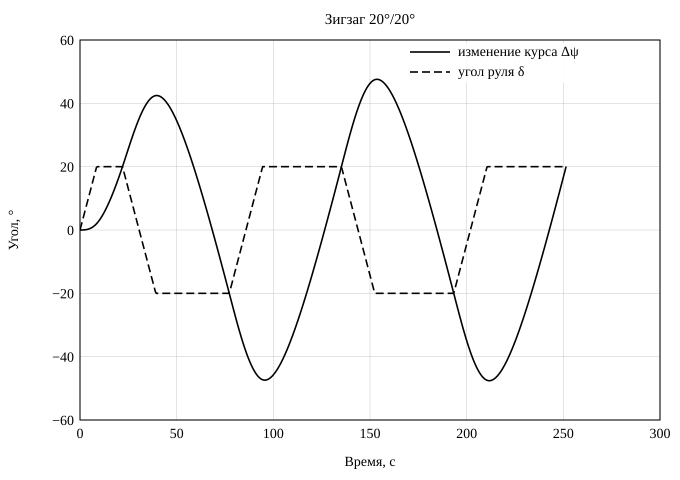

Data behind this chart, as committed beside it:
t_s; x_m; y_m; heading_deg; heading_change_deg; u_ms; speed_kn; r_degs; rudder_ordered_deg; rudder_actual_deg
0.00; 0.000; 0.000; 0.000; 0.000; 6.945; 13.5; 0.00000; 0.000; 0.000
0.50; 0.000; 3.472; 0.001; 0.001; 6.945; 13.5; 0.00284; 20; 1.161
1.00; 0.000; 6.945; 0.004; 0.004; 6.945; 13.5; 0.01099; 20; 2.321
1.50; 0.001; 10.42; 0.013; 0.013; 6.945; 13.5; 0.02426; 20; 3.482
2.00; 0.002; 13.89; 0.029; 0.029; 6.945; 13.5; 0.04245; 20; 4.643
2.50; 0.004; 17.36; 0.056; 0.056; 6.945; 13.5; 0.06538; 20; 5.804
3.00; 0.009; 20.84; 0.096; 0.096; 6.945; 13.5; 0.09286; 20; 6.964
3.50; 0.016; 24.31; 0.150; 0.150; 6.945; 13.5; 0.1247; 20; 8.125
4.00; 0.028; 27.78; 0.222; 0.222; 6.945; 13.5; 0.1608; 20; 9.286
4.50; 0.044; 31.25; 0.313; 0.313; 6.945; 13.5; 0.201; 20; 10.45
5.00; 0.066; 34.73; 0.424; 0.424; 6.945; 13.5; 0.245; 20; 11.61
5.50; 0.096; 38.2; 0.559; 0.559; 6.945; 13.5; 0.2928; 20; 12.77
6.00; 0.135; 41.67; 0.719; 0.719; 6.945; 13.5; 0.3442; 20; 13.93
6.50; 0.184; 45.14; 0.905; 0.905; 6.945; 13.5; 0.3991; 20; 15.09
7.00; 0.246; 48.61; 1.120; 1.120; 6.945; 13.5; 0.4574; 20; 16.25
7.50; 0.321; 52.09; 1.364; 1.364; 6.945; 13.5; 0.5188; 20; 17.41
8.00; 0.412; 55.56; 1.640; 1.640; 6.945; 13.5; 0.5834; 20; 18.57
8.50; 0.521; 59.03; 1.949; 1.949; 6.945; 13.5; 0.6509; 20; 19.73
9.00; 0.650; 62.5; 2.293; 2.293; 6.945; 13.5; 0.7197; 20; 20
9.50; 0.801; 65.97; 2.670; 2.670; 6.945; 13.5; 0.7859; 20; 20
10.00; 0.975; 69.44; 3.080; 3.080; 6.945; 13.5; 0.8496; 20; 20
10.50; 1.175; 72.9; 3.520; 3.520; 6.945; 13.5; 0.9109; 20; 20
11.00; 1.403; 76.37; 3.991; 3.991; 6.945; 13.5; 0.9699; 20; 20
11.50; 1.661; 79.83; 4.491; 4.491; 6.945; 13.5; 1.027; 20; 20
12.00; 1.949; 83.29; 5.019; 5.019; 6.945; 13.5; 1.081; 20; 20
12.50; 2.270; 86.75; 5.573; 5.573; 6.945; 13.5; 1.134; 20; 20
13.00; 2.625; 90.2; 6.153; 6.153; 6.945; 13.5; 1.184; 20; 20
13.50; 3.016; 93.65; 6.758; 6.758; 6.945; 13.5; 1.233; 20; 20
14.00; 3.445; 97.1; 7.387; 7.387; 6.945; 13.5; 1.28; 20; 20
14.50; 3.911; 100.5; 8.038; 8.038; 6.945; 13.5; 1.325; 20; 20
15.00; 4.418; 104; 8.712; 8.712; 6.945; 13.5; 1.368; 20; 20
15.50; 4.965; 107.4; 9.407; 9.407; 6.945; 13.5; 1.41; 20; 20
16.00; 5.555; 110.8; 10.12; 10.12; 6.945; 13.5; 1.45; 20; 20
16.50; 6.188; 114.2; 10.86; 10.86; 6.945; 13.5; 1.488; 20; 20
17.00; 6.865; 117.6; 11.61; 11.61; 6.945; 13.5; 1.526; 20; 20
17.50; 7.588; 121; 12.38; 12.38; 6.945; 13.5; 1.561; 20; 20
18.00; 8.357; 124.4; 13.17; 13.17; 6.945; 13.5; 1.596; 20; 20
18.50; 9.173; 127.8; 13.98; 13.98; 6.945; 13.5; 1.629; 20; 20
19.00; 10.04; 131.2; 14.8; 14.8; 6.945; 13.5; 1.661; 20; 20
19.50; 10.95; 134.5; 15.64; 15.64; 6.945; 13.5; 1.691; 20; 20
20.00; 11.91; 137.9; 16.49; 16.49; 6.945; 13.5; 1.721; 20; 20
20.50; 12.92; 141.2; 17.36; 17.36; 6.945; 13.5; 1.749; 20; 20
21.00; 13.99; 144.5; 18.24; 18.24; 6.945; 13.5; 1.776; 20; 20
21.50; 15.1; 147.8; 19.14; 19.14; 6.945; 13.5; 1.802; 20; 20
22.00; 16.27; 151; 20.05; 20.05; 6.945; 13.5; 1.828; -20; 19.95
22.50; 17.48; 154.3; 20.97; 20.97; 6.945; 13.5; 1.849; -20; 18.79
23.00; 18.75; 157.5; 21.89; 21.89; 6.945; 13.5; 1.864; -20; 17.63
23.50; 20.07; 160.7; 22.83; 22.83; 6.945; 13.5; 1.873; -20; 16.47
24.00; 21.45; 163.9; 23.77; 23.77; 6.945; 13.5; 1.876; -20; 15.31
24.50; 22.88; 167.1; 24.7; 24.7; 6.945; 13.5; 1.874; -20; 14.15
25.00; 24.35; 170.2; 25.64; 25.64; 6.945; 13.5; 1.866; -20; 12.99
25.50; 25.88; 173.4; 26.57; 26.57; 6.945; 13.5; 1.853; -20; 11.83
26.00; 27.46; 176.4; 27.49; 27.49; 6.945; 13.5; 1.836; -20; 10.67
26.50; 29.09; 179.5; 28.4; 28.4; 6.945; 13.5; 1.813; -20; 9.507
27.00; 30.77; 182.6; 29.3; 29.3; 6.945; 13.5; 1.786; -20; 8.346
27.50; 32.49; 185.6; 30.19; 30.19; 6.945; 13.5; 1.755; -20; 7.186
28.00; 34.26; 188.6; 31.06; 31.06; 6.945; 13.5; 1.719; -20; 6.025
28.50; 36.07; 191.5; 31.91; 31.91; 6.945; 13.5; 1.679; -20; 4.864
29.00; 37.93; 194.4; 32.73; 32.73; 6.945; 13.5; 1.636; -20; 3.704
29.50; 39.83; 197.4; 33.54; 33.54; 6.945; 13.5; 1.588; -20; 2.543
... 444 more rows
